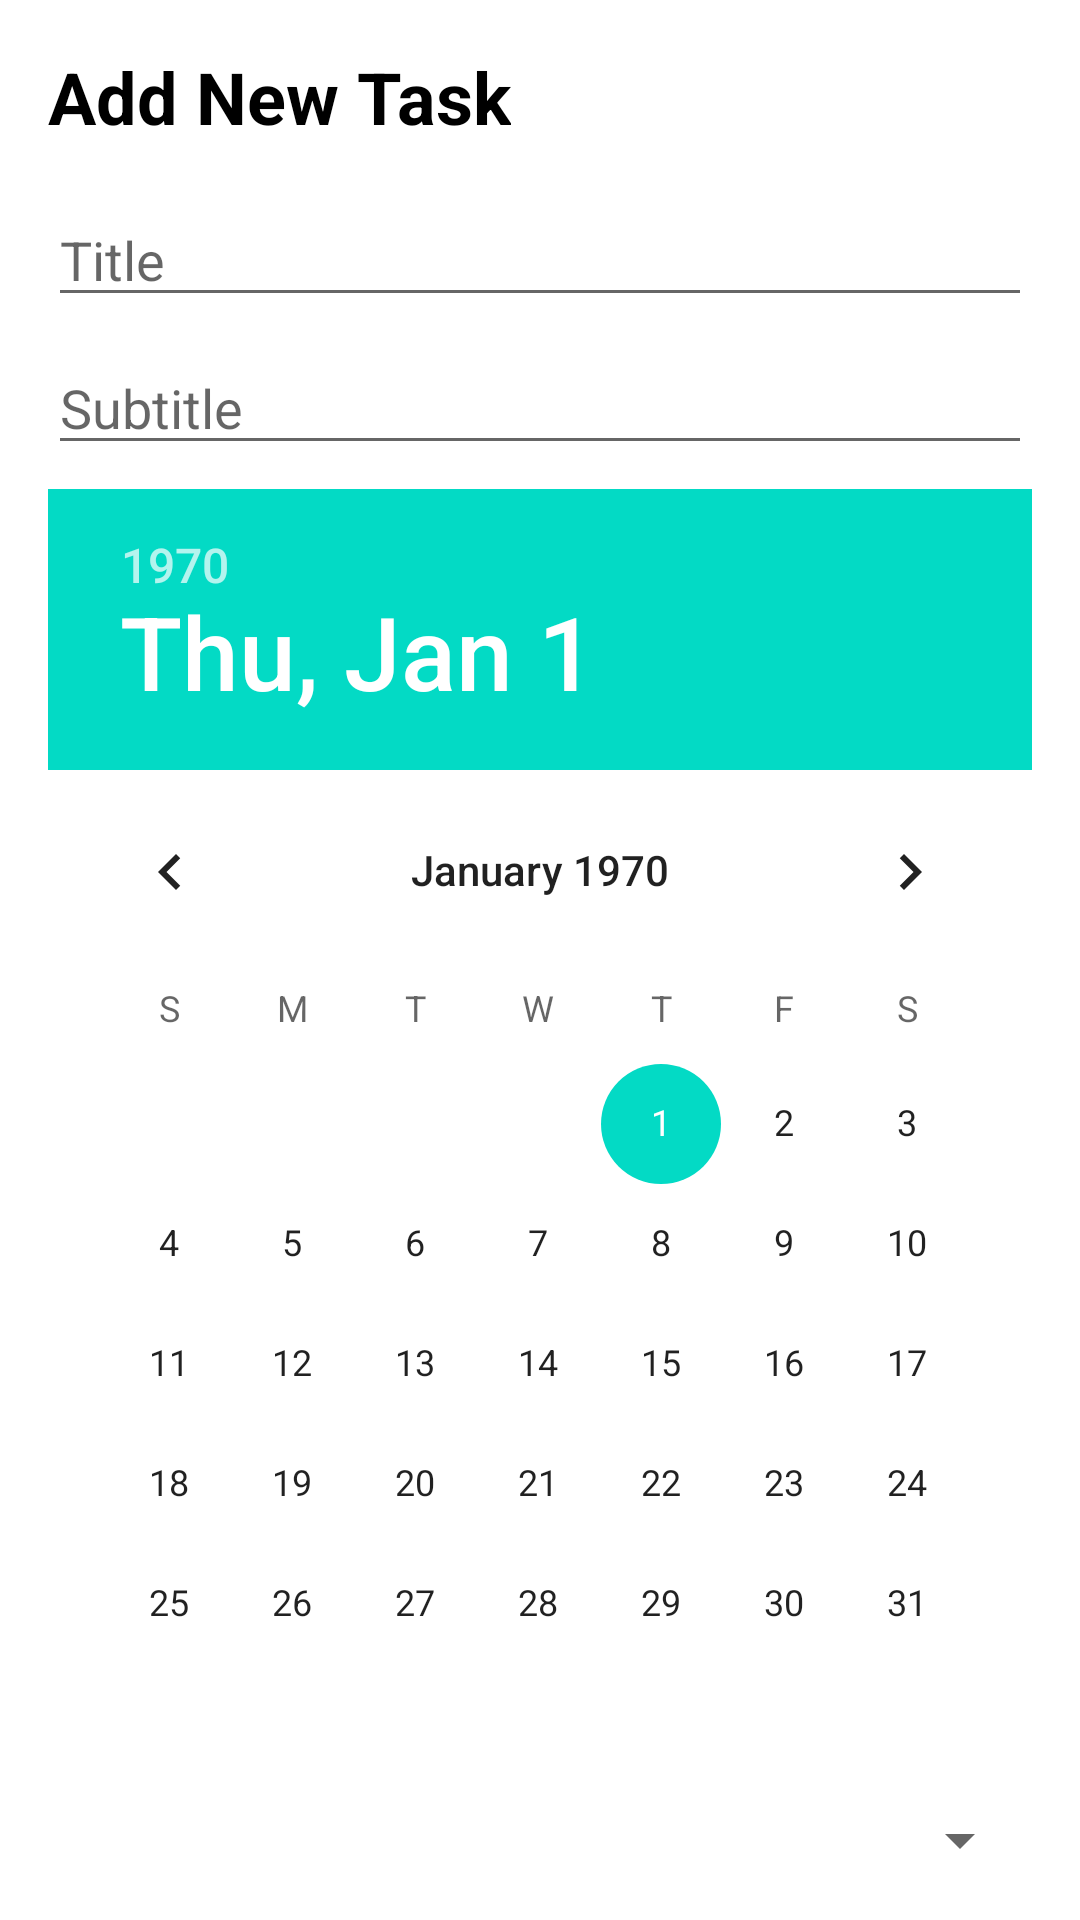

Reconstruct the res/layout file that produces this screen, plus the resources it refers to.
<!-- AndroidManifest.xml: application theme Theme.TASKTRACKER -->
<!-- res/layout/add_task_dialog.xml -->
<?xml version="1.0" encoding="utf-8"?>
<LinearLayout xmlns:android="http://schemas.android.com/apk/res/android"
    android:layout_width="match_parent"
    android:layout_height="wrap_content"
    android:orientation="vertical"
    android:padding="16dp"
    android:background="@drawable/dialog_background">

    <TextView
        android:layout_width="wrap_content"
        android:layout_height="wrap_content"
        android:text="Add New Task"
        android:textSize="24sp"
        android:textStyle="bold"
        android:textColor="@android:color/black"/>

    <EditText
        android:id="@+id/taskTitleEditText"
        android:layout_width="match_parent"
        android:layout_height="wrap_content"
        android:hint="Title"
        android:layout_marginTop="16dp"/>

    <EditText
        android:id="@+id/taskSubtitleEditText"
        android:layout_width="match_parent"
        android:layout_height="wrap_content"
        android:hint="Subtitle"
        android:layout_marginTop="8dp"/>

    <DatePicker
        android:id="@+id/datePicker"
        android:layout_width="match_parent"
        android:layout_height="wrap_content"
        android:layout_marginTop="8dp"/>

    <Spinner
        android:id="@+id/statusSpinner"
        android:layout_width="match_parent"
        android:layout_height="wrap_content"
        android:layout_marginTop="8dp"/>

    <Button
        android:id="@+id/saveTaskButton"
        android:layout_width="match_parent"
        android:layout_height="wrap_content"
        android:text="Save Task"
        android:layout_marginTop="16dp"/>

</LinearLayout>
<!-- resources referenced by this layout -->
<resources>
  <style name="Theme.TASKTRACKER" parent="Theme.MaterialComponents.DayNight.DarkActionBar">
          
          <item name="colorPrimary">@color/purple_500</item>
          <item name="colorPrimaryVariant">@color/purple_700</item>
          <item name="colorOnPrimary">@color/white</item>
          
          <item name="colorSecondary">@color/teal_200</item>
          <item name="colorSecondaryVariant">@color/teal_700</item>
          <item name="colorOnSecondary">@color/black</item>
          
          <item name="android:statusBarColor">?attr/colorPrimaryVariant</item>
          
      </style>
  <!-- not gathered from this repository: default colours our renderer supplied (Android Studio template values) -->
  <color name="purple_500">#FF6200EE</color>
  <color name="purple_700">#FF3700B3</color>
  <color name="teal_200">#FF03DAC5</color>
  <color name="teal_700">#FF018786</color>
  <color name="black">#FF000000</color>
  <color name="white">#FFFFFFFF</color>
</resources>
